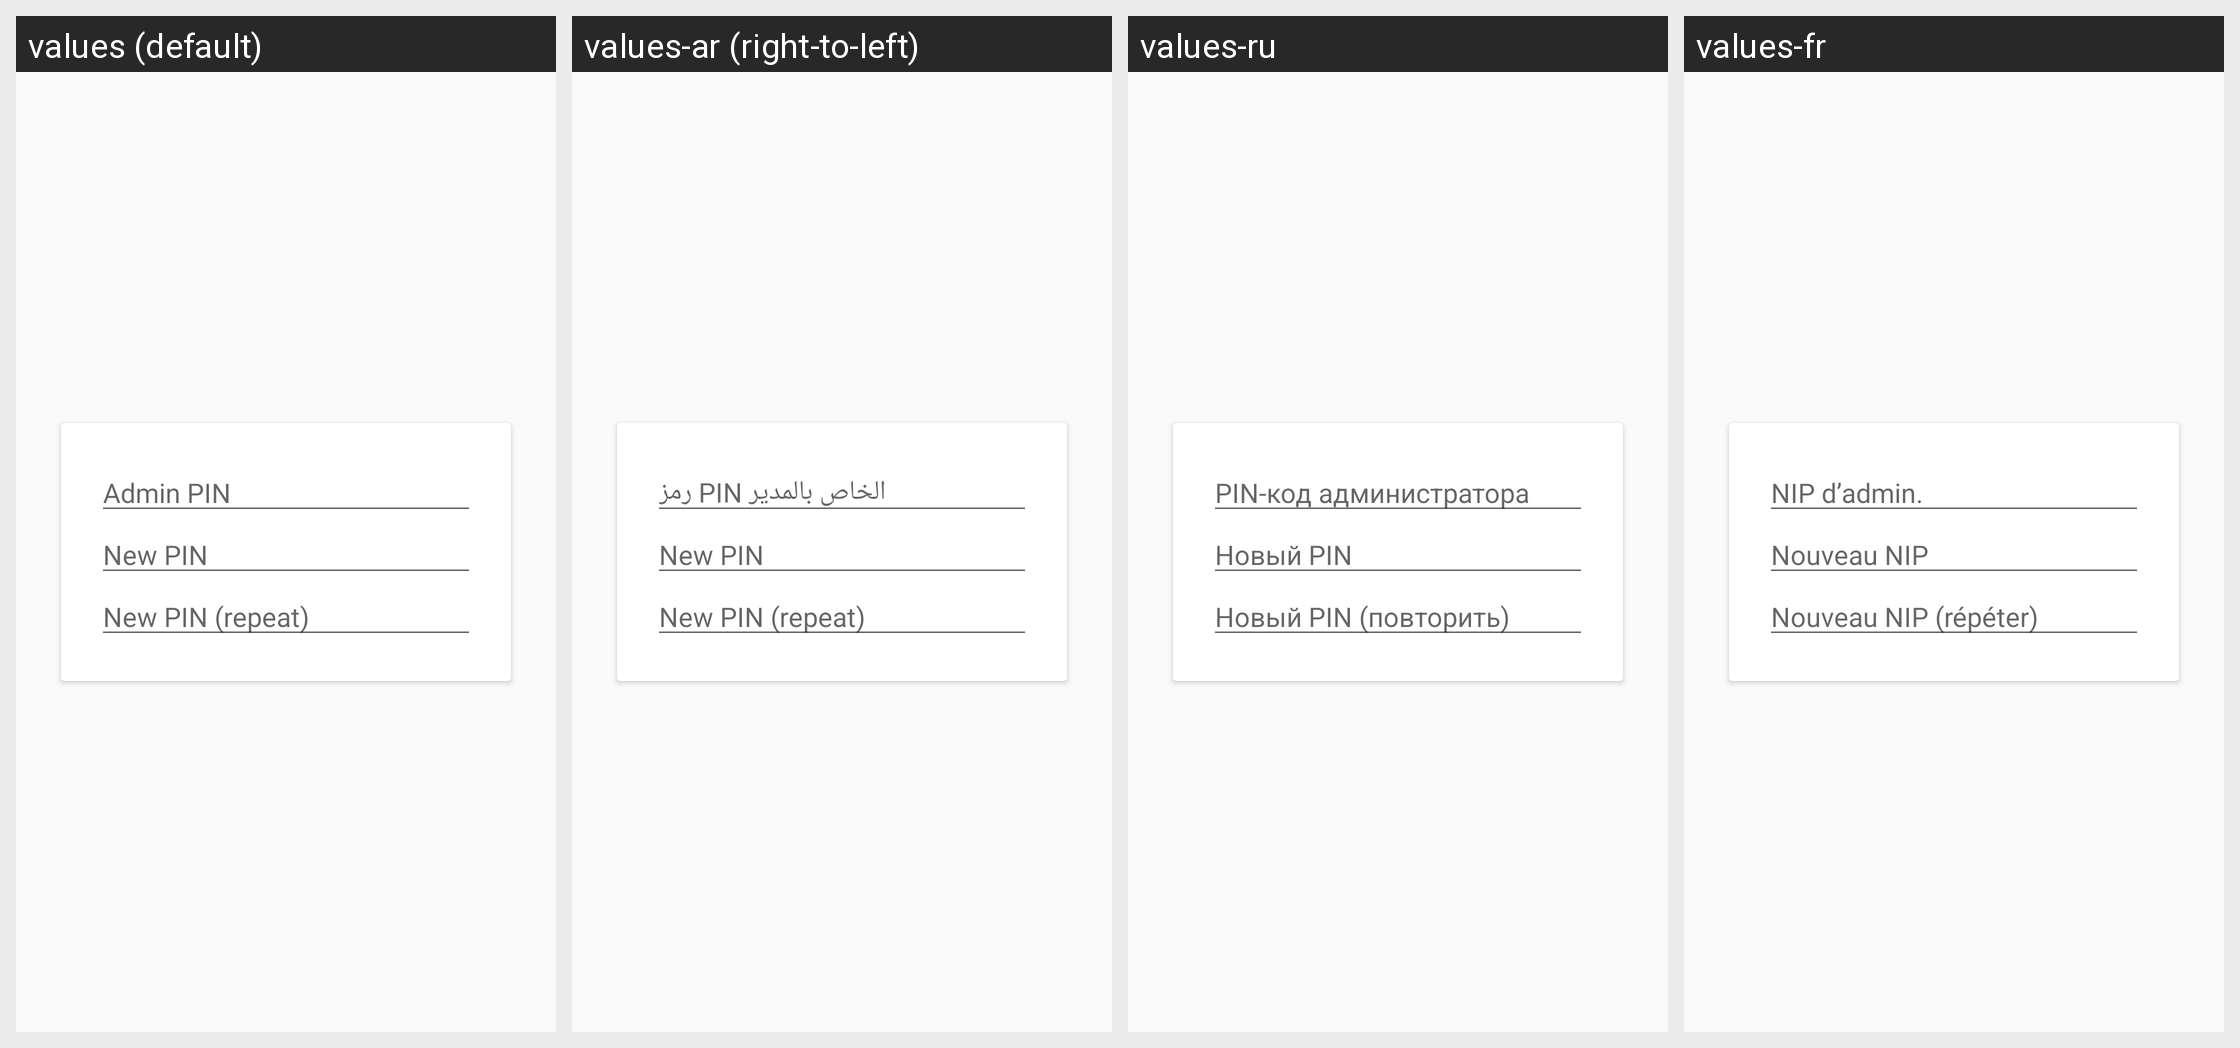

Here is an Android app screen in its default locale and in the app's own translations. Write out the translated-string differences for the strings that appear on this screen.
Android screen res/layout/fake_dialog.xml rendered under 4 locales, left to right: values (default), values-ar (right-to-left), values-ru, values-fr. Device: Nexus 5 (rendered at 1080×1920; each locale shown at half size, 540×960, under a caption strip naming it); theme Theme.Keychain.Light.
Other locales in the repository, not shown: values-bg, values-bn, values-br, values-ca, values-cs, values-da, values-de, values-el, values-eo, values-es, values-es-rMX, values-et, values-eu, values-fa, values-fi, values-gl, values-hi, values-hu, values-id, values-in, values-it, values-iw, values-ja, values-jv, values-kn, values-ko, values-la, values-nb, values-nl, values-nl-rBE, values-no, values-pa, values-pl, values-pt, values-pt-rBR, values-ro, values-sk, values-sl, values-sr, values-sv, values-te, values-th, values-tr, values-uk, values-ur, values-vi, values-zh, values-zh-rCN, values-zh-rTW.
Strings drawn on this screen, with the default value and each locale's value (text and hints the layout hard-codes, and strings that could not be matched under every locale, appear in the picture but are not listed):

token_hint_admin_pin
  values: Admin PIN
  values-ar: رمز PIN الخاص بالمدير
  values-ru: PIN-код администратора
  values-fr: NIP d’admin.

token_hint_new_pin
  values: New PIN
  values-ar: New PIN  [not translated; the default value is used]
  values-ru: Новый PIN
  values-fr: Nouveau NIP

token_hint_new_pin_repeat
  values: New PIN (repeat)
  values-ar: New PIN (repeat)  [not translated; the default value is used]
  values-ru: Новый PIN (повторить)
  values-fr: Nouveau NIP (répéter)
